Dataset: split_cnn_dataset (GitHub, Luki26-png/mango-leaf-classifier). Classes: apel mango, dodol mango, harum manis mango.

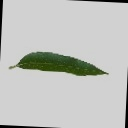
Label: harum manis mango

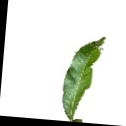
Label: apel mango

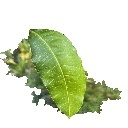
Label: dodol mango

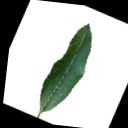
Label: harum manis mango

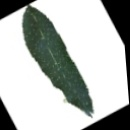
Label: apel mango

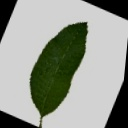
Label: dodol mango
